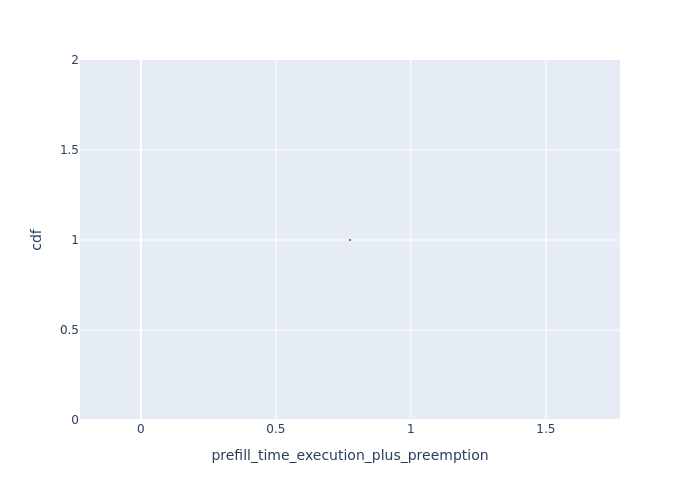

The table this chart was drawn from, first rows:
, Request Id, prefill_time_execution_plus_preemption, cdf
0, 0, 0.7749, 1.0
